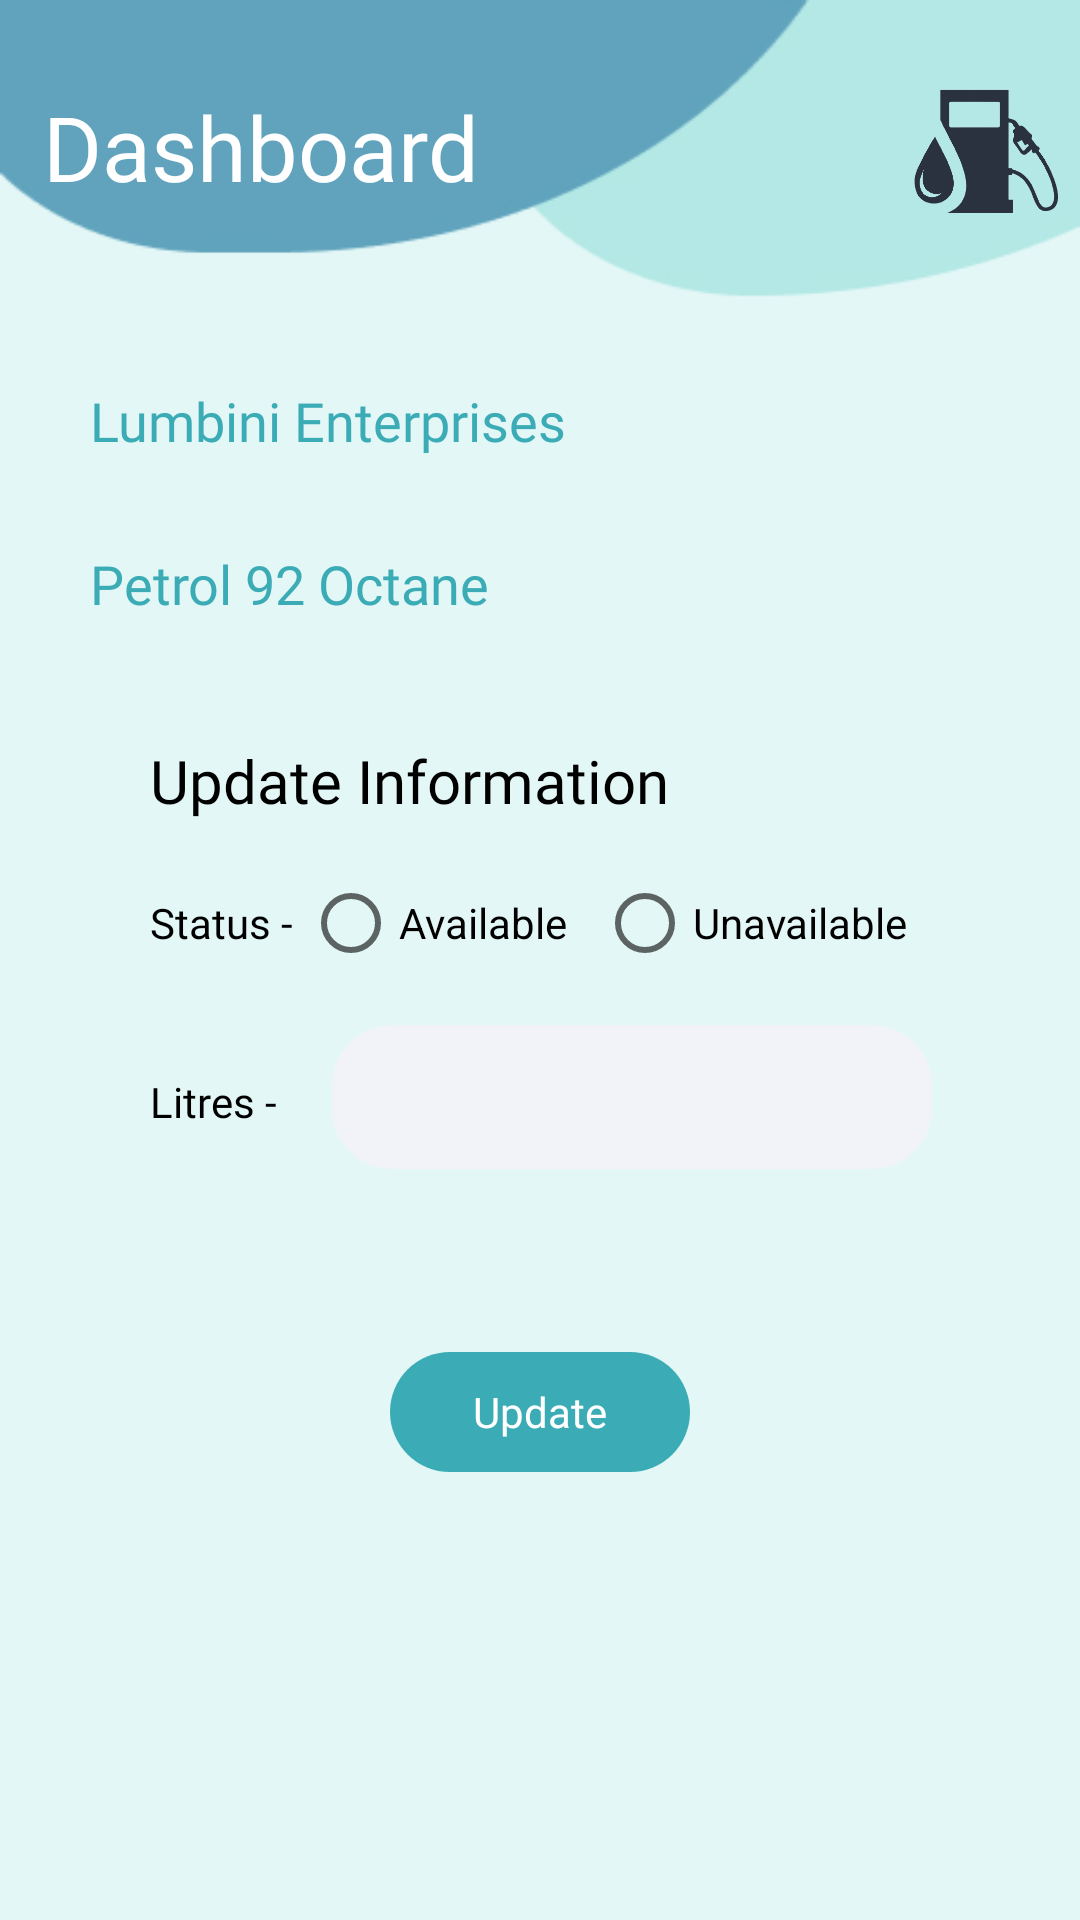

The Android layout XML behind this screen, and the referenced resources:
<!-- AndroidManifest.xml: application theme Theme.EAD_Assignment -->
<!-- res/layout/update_fuel_status.xml -->
<?xml version="1.0" encoding="utf-8"?>
<LinearLayout xmlns:android="http://schemas.android.com/apk/res/android"
    xmlns:app="http://schemas.android.com/apk/res-auto"
    xmlns:tools="http://schemas.android.com/tools"
    android:layout_width="match_parent"
    android:layout_height="match_parent"
    tools:context=".Home"
    android:orientation="vertical"
    android:background="@drawable/bg2"
    android:gravity="center_horizontal"
    xmlns:card_view="http://schemas.android.com/apk/res-auto"

    >

    <LinearLayout
        android:layout_width="351dp"
        android:layout_height="wrap_content"

        >

        <TextView
            android:layout_width="249dp"
            android:layout_height="wrap_content"
            android:layout_gravity="center"
            android:layout_marginLeft="10dp"
            android:layout_weight="1"
            android:ellipsize="end"
            android:fontFamily="@font/robotobold"
            android:gravity="left"
            android:maxLines="1"
            android:text="Dashboard"
            android:textColor="@color/white"
            android:textSize="30dp"
            android:id="@+id/addUpdateTitle"/>


        <ImageView
            android:layout_width="104dp"
            android:layout_height="88dp"
            android:layout_marginLeft="10dp"
            android:layout_marginTop="10dp"
            android:adjustViewBounds="true"
            card_view:srcCompat="@drawable/shed"
            android:paddingLeft="20dp"
            android:layout_marginRight="-15dp"
            />

    </LinearLayout>


    <Space
        android:layout_width="1dp"
        android:layout_height="30dp"/>


    <TextView
        android:layout_width="match_parent"
        android:layout_height="wrap_content"
        android:text="Lumbini Enterprises"
        android:layout_marginLeft="20dp"
        android:textSize="18dp"
        android:textColor="@color/btnGreen"
        android:fontFamily="@font/robotobold"
        android:id="@+id/stationName"/>

    <Space
        android:layout_width="1dp"
        android:layout_height="30dp"/>

    <TextView
        android:layout_width="match_parent"
        android:layout_height="wrap_content"
        android:text="Petrol 92 Octane"
        android:layout_marginLeft="20dp"
        android:textSize="18dp"
        android:textColor="@color/btnGreen"
        android:fontFamily="@font/robotobold"
        android:id="@+id/fuelType"/>

    <Space
        android:layout_width="1dp"
        android:layout_height="30dp"/>

    <LinearLayout
        android:layout_width="match_parent"
        android:layout_height="214dp"
        android:orientation="vertical"
        android:paddingLeft="50dp"
        android:paddingTop="10dp"
        android:paddingBottom="20dp">

        <TextView
            android:layout_width="wrap_content"
            android:layout_height="wrap_content"
            android:fontFamily="@font/robotomedium"
            android:text="Update Information"
            android:textColor="@color/black"
            android:textSize="20dp" />

        <Space
            android:layout_width="1dp"
            android:layout_height="10dp" />

        <LinearLayout
            android:layout_width="wrap_content"
            android:layout_height="wrap_content"
            android:orientation="horizontal">

            <TextView
                android:layout_width="wrap_content"
                android:layout_height="wrap_content"
                android:layout_gravity="center"
                android:fontFamily="@font/robotobold"
                android:text="Status - "
                android:textColor="@color/black" />

            <RadioGroup
                android:layout_width="wrap_content"
                android:layout_height="wrap_content"
                android:orientation="horizontal">

                <RadioButton
                    android:layout_width="wrap_content"
                    android:layout_height="wrap_content"
                    android:text="Available"
                    android:id="@+id/available"/>

                <Space
                    android:layout_width="10dp"
                    android:layout_height="1dp" />

                <RadioButton
                    android:layout_width="wrap_content"
                    android:layout_height="wrap_content"
                    android:text="Unavailable"
                    android:id="@+id/unavailable"/>
            </RadioGroup>
        </LinearLayout>

        <Space
            android:layout_width="1dp"
            android:layout_height="10dp" />

        <LinearLayout
            android:layout_width="wrap_content"
            android:layout_height="wrap_content"
            android:orientation="horizontal"
            android:paddingBottom="5dp">

            <TextView
                android:layout_width="wrap_content"
                android:layout_height="wrap_content"
                android:fontFamily="@font/robotobold"
                android:text="Litres - "
                android:textColor="@color/black" />

            <EditText
                android:layout_width="200dp"
                android:layout_height="48dp"
                android:layout_marginLeft="15dp"
                android:background="@drawable/search_form"
                android:paddingLeft="15dp"
                android:id="@+id/amount"/>

            <Space
                android:layout_width="1dp"
                android:layout_height="10dp" />

        </LinearLayout>

        <Space
            android:layout_width="1dp"
            android:layout_height="20dp" />


    </LinearLayout>

    <TextView
        android:layout_width="100dp"
        android:layout_height="40dp"
        android:layout_gravity="center"
        android:background="@drawable/btn_dark"
        android:fontFamily="@font/robotobold"
        android:gravity="center"
        android:text="Update"
        android:textColor="@color/white"
        android:id="@+id/addUpdateBtn"

        />


</LinearLayout>
<!-- resources referenced by this layout -->
<resources>
  <color name="black">#FF000000</color>
  <color name="btnGreen">#3BACB6</color>
  <color name="white">#FFFFFFFF</color>
  <!-- drawable bg2: jpg bitmap (drawable-xhdpi, 17407 bytes) -->
  <!-- drawable btn_dark (drawable-xhdpi) -->
  <?xml version="1.0" encoding="utf-8"?>
  <shape xmlns:android="http://schemas.android.com/apk/res/android" android:shape="rectangle">
  
  
      <solid android:color="@color/btnGreen" />
      <corners
          android:radius="50dp"/>
  
  </shape>
  <!-- drawable search_form (drawable) -->
  <?xml version="1.0" encoding="utf-8"?>
  <shape xmlns:android="http://schemas.android.com/apk/res/android"
      android:shape="rectangle"
      >
      <solid android:color="@color/formGrey"/>
      <corners
          android:radius="20dp"
          />
  
  </shape>
  <!-- drawable shed: png bitmap (drawable-xhdpi, 32569 bytes) -->
  <style name="Theme.EAD_Assignment" parent="Theme.MaterialComponents.DayNight.NoActionBar">
          
          <item name="colorPrimary">@color/purple_500</item>
          <item name="colorPrimaryVariant">@color/purple_700</item>
          <item name="colorOnPrimary">@color/white</item>
          
          <item name="colorSecondary">@color/teal_200</item>
          <item name="colorSecondaryVariant">@color/teal_700</item>
          <item name="colorOnSecondary">@color/black</item>
          
          <item name="android:statusBarColor" tools:targetApi="l">?attr/colorPrimaryVariant</item>
          
      </style>
  <color name="formGrey">#F1F3F8</color>
  <color name="purple_500">#FF6200EE</color>
  <color name="purple_700">#FF3700B3</color>
  <color name="teal_200">#FF03DAC5</color>
  <color name="teal_700">#FF018786</color>
</resources>
